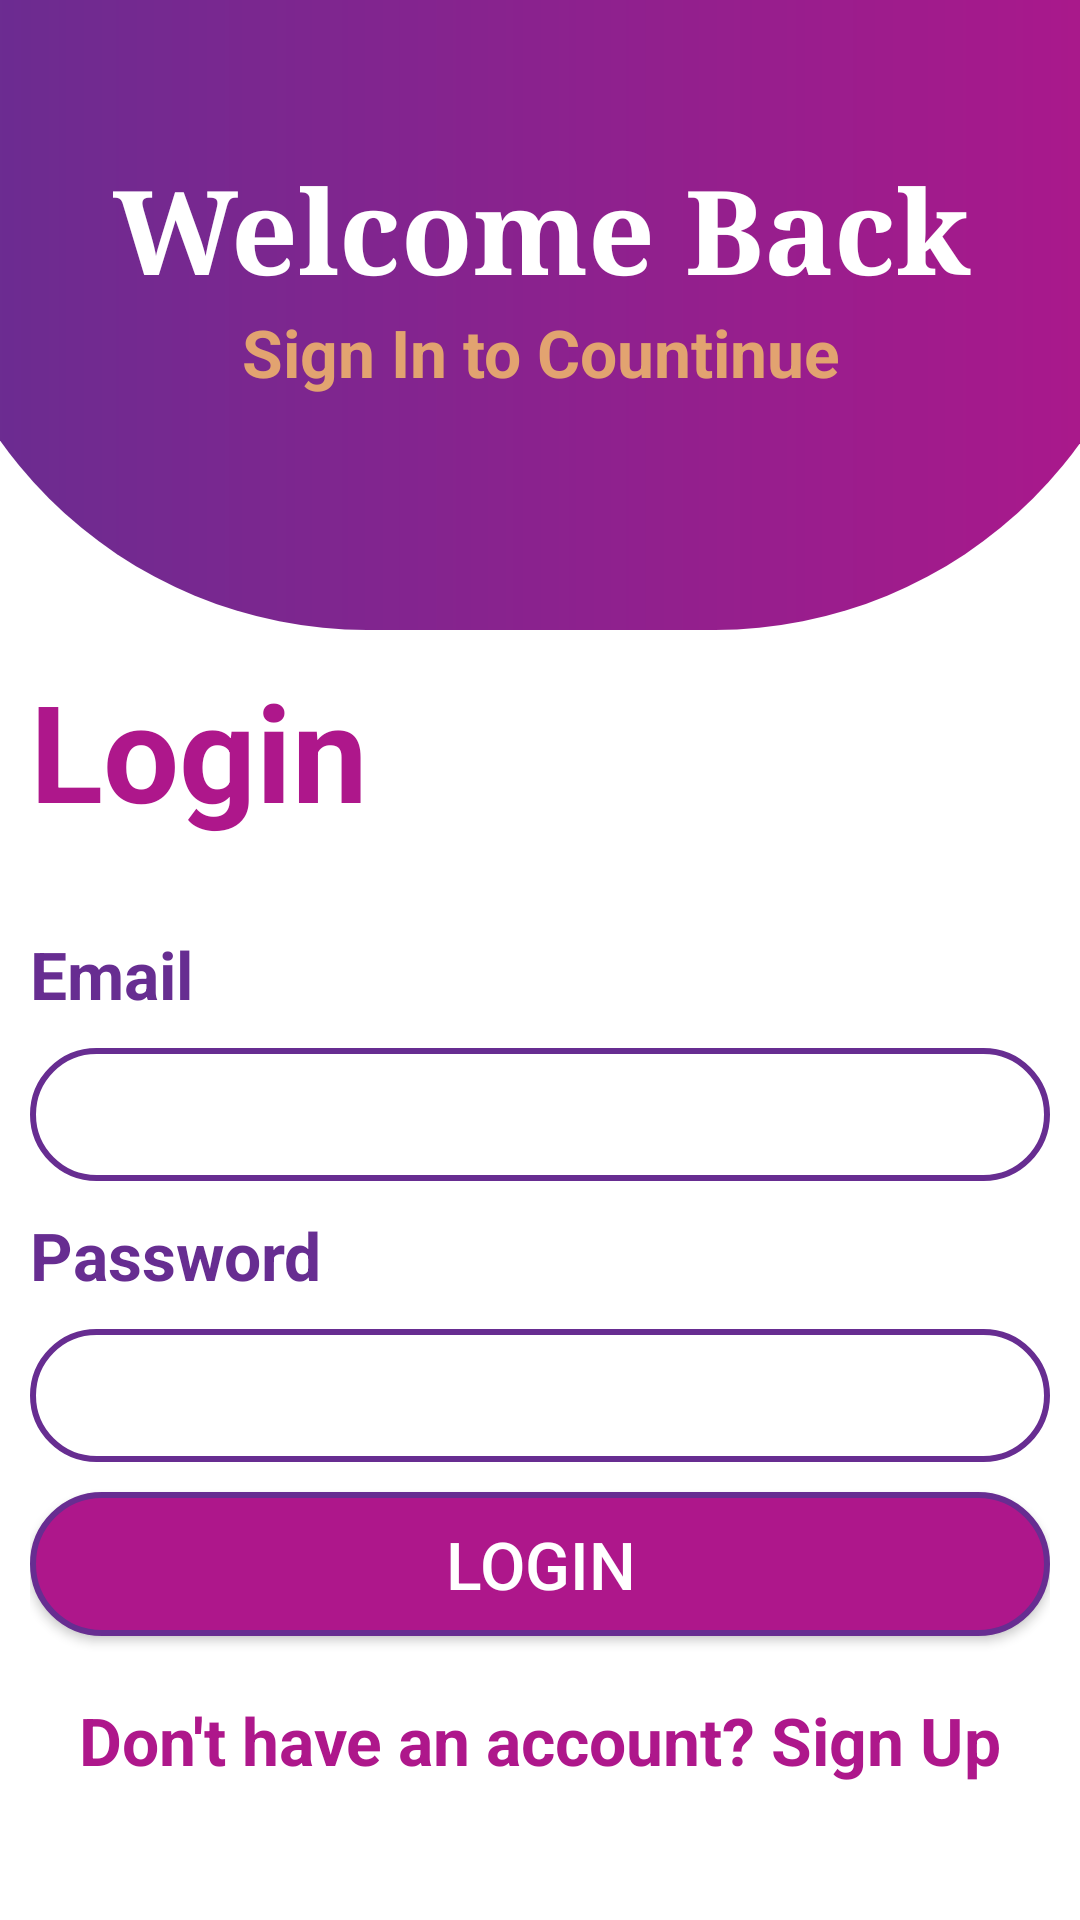

Layout XML and referenced resources for this Android screen:
<!-- AndroidManifest.xml: application theme Theme.SocialMediaShayariApp -->
<!-- res/layout/activity_login.xml -->
<?xml version="1.0" encoding="utf-8"?>
<androidx.constraintlayout.widget.ConstraintLayout xmlns:android="http://schemas.android.com/apk/res/android"
    xmlns:app="http://schemas.android.com/apk/res-auto"
    xmlns:tools="http://schemas.android.com/tools"
    android:layout_width="match_parent"
    android:layout_height="match_parent"
    tools:context=".authentication.LoginActivity">

    <RelativeLayout
        android:id="@+id/relativeLayout"
        android:layout_width="416dp"
        android:layout_height="210dp"
        android:background="@drawable/background"
        app:layout_constraintEnd_toEndOf="parent"
        app:layout_constraintStart_toStartOf="parent"
        app:layout_constraintTop_toTopOf="parent">

        <TextView
            android:id="@+id/welcome"
            android:layout_width="match_parent"
            android:layout_height="wrap_content"
            android:layout_alignParentStart="true"
            android:layout_alignParentTop="true"
            android:layout_alignParentEnd="true"
            android:layout_marginStart="0dp"
            android:layout_marginTop="50dp"
            android:layout_marginEnd="0dp"
            android:fontFamily="serif"
            android:gravity="center"
            android:text="Welcome Back"
            android:textColor="@color/white"
            android:textSize="39dp"
            android:textStyle="bold" />

        <TextView
            android:layout_width="match_parent"
            android:layout_height="wrap_content"
            android:layout_below="@id/welcome"
            android:gravity="center"
            android:text="Sign In to Countinue"
            android:textColor="@color/text_color"
            android:textSize="22sp"
            android:textStyle="bold" />

    </RelativeLayout>

    <androidx.constraintlayout.widget.ConstraintLayout
        android:layout_width="match_parent"
        android:layout_height="0dp"
        app:layout_constraintBottom_toBottomOf="parent"
        app:layout_constraintEnd_toEndOf="parent"
        app:layout_constraintStart_toStartOf="parent"
        app:layout_constraintTop_toBottomOf="@+id/relativeLayout">

        <RelativeLayout
            android:layout_margin="10dp"
            android:layout_width="match_parent"
            android:layout_height="match_parent">

            <TextView
                android:id="@+id/register"
                android:layout_width="wrap_content"
                android:layout_height="wrap_content"
                android:text="Login"
                android:textColor="@color/gulabi"
                android:textSize="45dp"
                android:textStyle="bold" />

            <TextView
                android:id="@+id/email"
                android:layout_width="wrap_content"
                android:layout_height="wrap_content"
                android:layout_below="@id/register"
                android:text="Email"
                android:layout_marginTop="30dp"
                android:textColor="@color/gulabi_green"
                android:textSize="22sp"
                android:textStyle="bold" />

            <EditText
                android:id="@+id/edit_email_login"
                android:layout_width="match_parent"
                android:layout_height="wrap_content"
                android:layout_below="@id/email"
                android:layout_marginTop="10dp"
                android:layout_marginBottom="10dp"
                android:background="@drawable/edit_back"
                android:padding="10dp" />

            <TextView
                android:id="@+id/pas"
                android:layout_width="wrap_content"
                android:layout_height="wrap_content"
                android:layout_below="@id/edit_email_login"
                android:text="Password"
                android:textColor="@color/gulabi_green"
                android:textSize="22sp"
                android:textStyle="bold" />

            <EditText
                android:id="@+id/edit_password_login"
                android:layout_width="match_parent"
                android:layout_height="wrap_content"
                android:layout_below="@id/pas"
                android:layout_marginTop="10dp"
                android:layout_marginBottom="10dp"
                android:background="@drawable/edit_back"
                android:padding="10dp" />


            <androidx.appcompat.widget.AppCompatButton
                android:id="@+id/LoginBtn"
                android:layout_width="match_parent"
                android:layout_height="wrap_content"
                android:layout_below="@id/edit_password_login"
                android:background="@drawable/btn_background"
                android:text="Login"
                android:textAllCaps="true"
                android:textColor="@color/white"
                android:textSize="22sp" />

            <TextView
                android:id="@+id/do_not_account"
                android:layout_width="match_parent"
                android:layout_height="wrap_content"
                android:layout_below="@id/LoginBtn"
                android:layout_marginTop="20dp"
                android:gravity="center"
                android:onClick="GOTO_REGISTER_ACTIVITY"
                android:text="Don't have an account? Sign Up"
                android:textColor="@color/gulabi"
                android:textSize="22sp"
                android:textStyle="bold" />


        </RelativeLayout>

    </androidx.constraintlayout.widget.ConstraintLayout>


</androidx.constraintlayout.widget.ConstraintLayout>
<!-- resources referenced by this layout -->
<resources>
  <color name="gulabi">#ae178b</color>
  <color name="gulabi_green">#672d91</color>
  <color name="text_color">#e2a370</color>
  <color name="white">#FFFFFFFF</color>
  <!-- drawable background (drawable) -->
  <?xml version="1.0" encoding="utf-8"?>
  <shape xmlns:android="http://schemas.android.com/apk/res/android">
   <gradient android:endColor="@color/gulabi" android:startColor="@color/gulabi_green"/>
   <corners android:bottomLeftRadius="150dp" android:bottomRightRadius="150dp"/>
  </shape>
  <!-- drawable btn_background (drawable) -->
  <?xml version="1.0" encoding="utf-8"?>
  <shape xmlns:android="http://schemas.android.com/apk/res/android">
  
      <corners android:radius="50dp"/>
      <stroke android:color="@color/gulabi_green" android:width="2dp"/>
      <solid android:color="@color/gulabi"/>
  </shape>
  <!-- drawable edit_back (drawable) -->
  <?xml version="1.0" encoding="utf-8"?>
  <shape xmlns:android="http://schemas.android.com/apk/res/android">
  
      <corners android:radius="50dp"/>
      <stroke android:color="@color/gulabi_green" android:width="2dp"/>
  
  </shape>
  <style name="Theme.SocialMediaShayariApp" parent="Theme.MaterialComponents.DayNight.DarkActionBar">
          
          <item name="colorPrimary">@color/purple_500</item>
          <item name="colorPrimaryVariant">@color/purple_700</item>
          <item name="colorOnPrimary">@color/white</item>
          
          <item name="colorSecondary">@color/teal_200</item>
          <item name="colorSecondaryVariant">@color/teal_700</item>
          <item name="colorOnSecondary">@color/black</item>
          
          <item name="android:statusBarColor" tools:targetApi="l">?attr/colorPrimaryVariant</item>
          
      </style>
  <color name="purple_500">#FF6200EE</color>
  <color name="purple_700">#FF3700B3</color>
  <color name="teal_200">#FF03DAC5</color>
  <color name="teal_700">#FF018786</color>
  <color name="black">#FF000000</color>
</resources>
